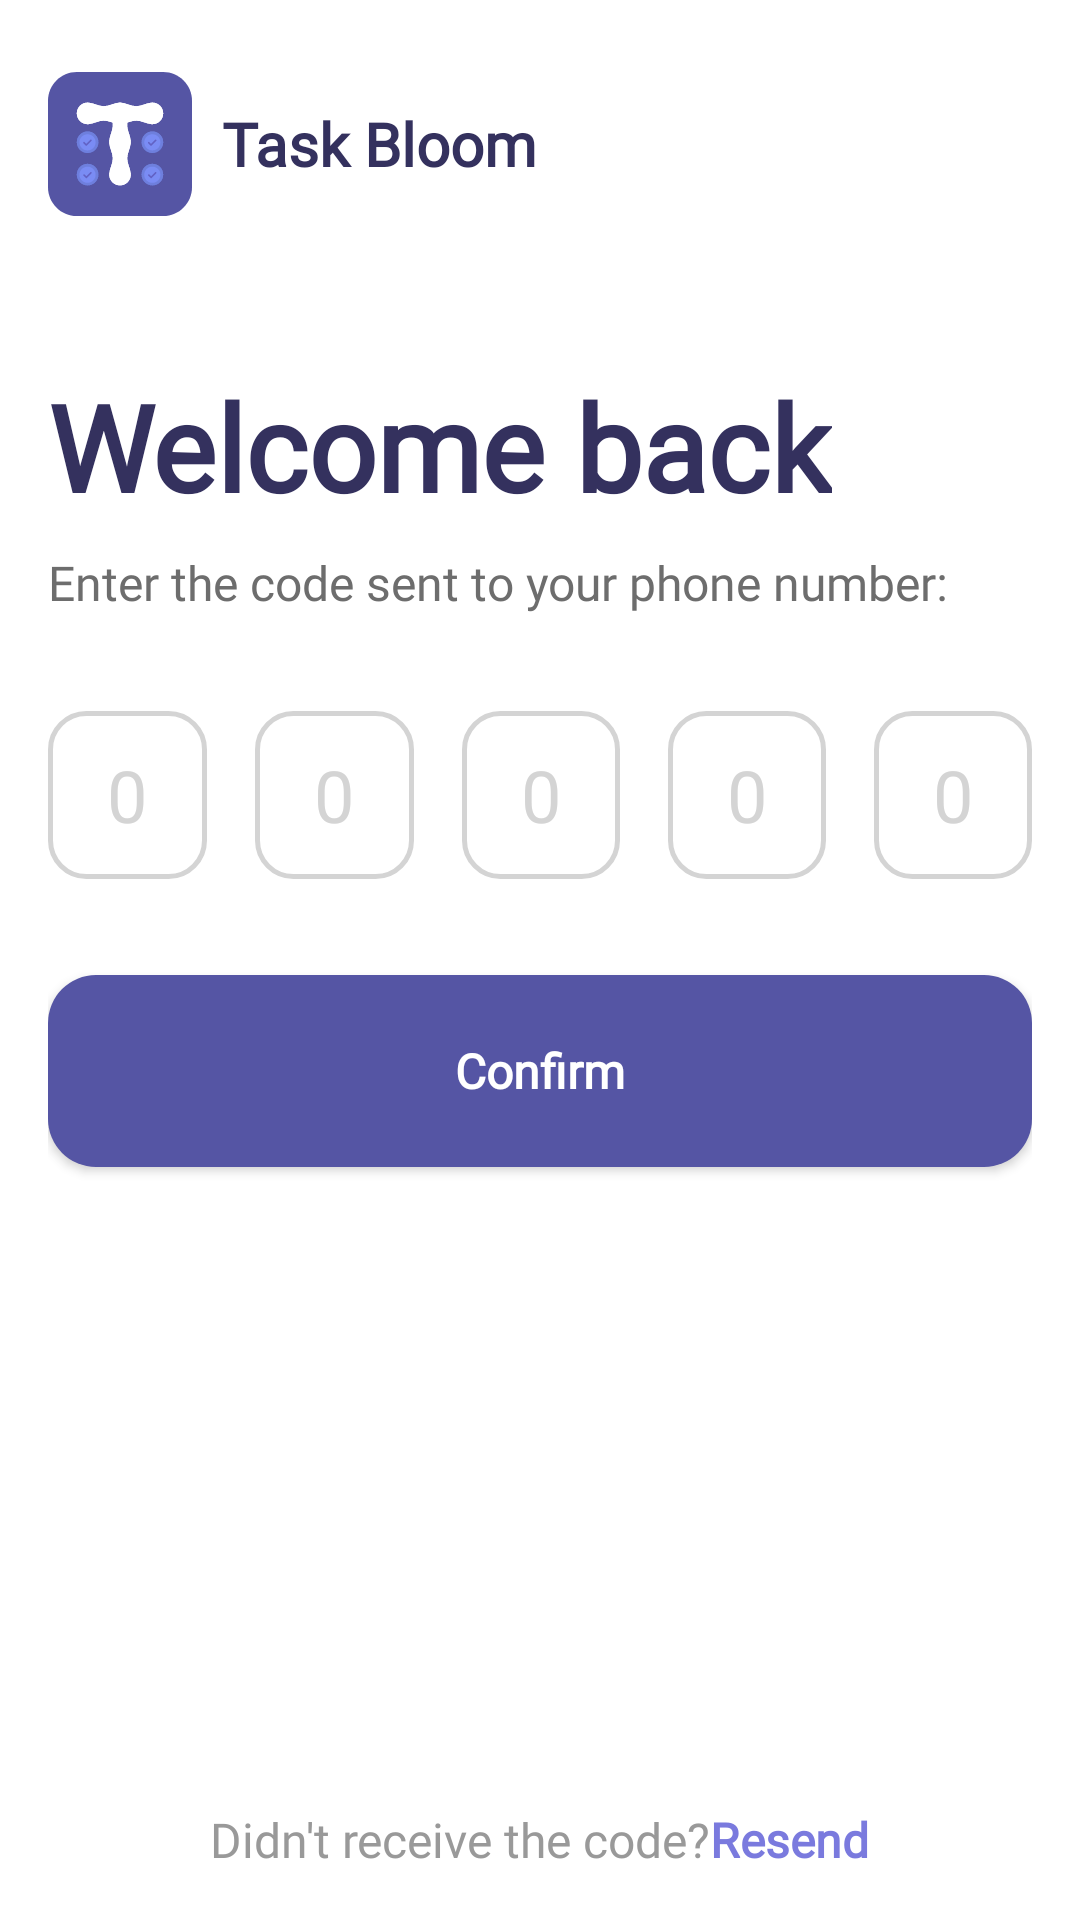

This screen was rendered from an Android layout file. Write that file and the resources it references.
<!-- AndroidManifest.xml: application theme Theme.StudentPlanner -->
<!-- res/layout/activity_otpcode.xml -->
<?xml version="1.0" encoding="utf-8"?>
<LinearLayout xmlns:android="http://schemas.android.com/apk/res/android"
    xmlns:app="http://schemas.android.com/apk/res-auto"
    xmlns:tools="http://schemas.android.com/tools"
    android:id="@+id/activity_otpcode"
    android:layout_width="match_parent"
    android:layout_height="match_parent"
    android:orientation="vertical"
    tools:context=".ui.OTPCodeActivity"
    android:background="@color/screen_background">

    <LinearLayout
        android:layout_width="match_parent"
        android:layout_height="match_parent"
        android:orientation="vertical"
        android:layout_weight="1"
        android:layout_marginHorizontal="16dp">

        <LinearLayout
            android:layout_width="match_parent"
            android:layout_height="wrap_content"
            android:gravity="center_vertical"
            android:orientation="horizontal"
            android:layout_marginTop="24dp">

            <ImageView
                android:id="@+id/logo"
                android:layout_width="48dp"
                android:layout_height="48dp"
                android:src="@drawable/ic_task_bloom"
                android:contentDescription="App Logo"/>

            <TextView
                android:id="@+id/appName"
                android:layout_width="wrap_content"
                android:layout_height="wrap_content"
                android:fontFamily="@font/alexandria"
                android:text="@string/app_name"
                android:textSize="20sp"
                android:textStyle="bold"
                android:textColor="@color/login_page_main_text"
                android:gravity="center"
                android:paddingStart="10dp"/>
        </LinearLayout>

        <TextView
            android:id="@+id/welcomeText"
            android:layout_width="wrap_content"
            android:layout_height="wrap_content"
            android:layout_gravity="start"
            android:layout_marginTop="50dp"
            android:fontFamily="@font/alexandria"
            android:text="@string/welcome_back"
            android:textColor="@color/login_page_main_text"
            android:textSize="40sp"
            android:textStyle="bold" />

        <TextView
            android:id="@+id/enterTheCodeTextView"
            android:layout_width="wrap_content"
            android:layout_height="wrap_content"
            android:text="@string/enter_the_code_sent_to_your_number"
            android:textSize="16sp"
            android:fontFamily="@font/sfprotext"
            android:textColor="#6D6D6D"
            android:layout_marginTop="8dp"
            android:layout_gravity="start"/>

        <LinearLayout
            android:layout_width="match_parent"
            android:layout_height="wrap_content"
            android:orientation="horizontal"
            android:layout_marginTop="32dp"
            android:id="@+id/otpContainer">

            <EditText
                android:id="@+id/otp1"
                android:layout_width="56dp"
                android:layout_height="56dp"
                android:gravity="center"
                android:textSize="24sp"
                android:textColorHint="@color/otp_border_inactive"
                android:inputType="number"
                android:hint="0"
                android:maxLength="1"
                android:background="@drawable/otp_background_selector"
                android:textColor="@color/otp_border_active"
                android:layout_weight="1"
                android:layout_marginEnd="16dp"/>

            <EditText
                android:id="@+id/otp2"
                android:layout_width="56dp"
                android:layout_height="56dp"
                android:gravity="center"
                android:textSize="24sp"
                android:textColorHint="@color/otp_border_inactive"
                android:inputType="number"
                android:hint="0"
                android:maxLength="1"
                android:background="@drawable/otp_background_selector"
                android:textColor="@color/otp_border_active"
                android:layout_weight="1"
                android:layout_marginEnd="16dp"/>

            <EditText
                android:id="@+id/otp3"
                android:layout_width="56dp"
                android:layout_height="56dp"
                android:gravity="center"
                android:textSize="24sp"
                android:textColorHint="@color/otp_border_inactive"
                android:inputType="number"
                android:hint="0"
                android:maxLength="1"
                android:background="@drawable/otp_background_selector"
                android:textColor="@color/otp_border_active"
                android:layout_weight="1"
                android:layout_marginEnd="16dp"/>

            <EditText
                android:id="@+id/otp4"
                android:layout_width="56dp"
                android:layout_height="56dp"
                android:gravity="center"
                android:textSize="24sp"
                android:textColorHint="@color/otp_border_inactive"
                android:inputType="number"
                android:hint="0"
                android:maxLength="1"
                android:background="@drawable/otp_background_selector"
                android:textColor="@color/otp_border_active"
                android:layout_weight="1"
                android:layout_marginEnd="16dp"/>

            <EditText
                android:id="@+id/otp5"
                android:layout_width="56dp"
                android:layout_height="56dp"
                android:gravity="center"
                android:textSize="24sp"
                android:textColorHint="@color/otp_border_inactive"
                android:inputType="number"
                android:hint="0"
                android:maxLength="1"
                android:background="@drawable/otp_background_selector"
                android:textColor="@color/otp_border_active"
                android:layout_weight="1"/>
        </LinearLayout>

        <TextView
            android:id="@+id/invalidCodeTextView"
            android:layout_width="wrap_content"
            android:layout_height="wrap_content"
            android:text="@string/invalid_code"
            android:textSize="15sp"
            android:fontFamily="@font/sfprotext"
            android:visibility="gone"
            android:textColor="#FF1C45"
            android:layout_marginTop="16dp"
            android:layout_gravity="start"/>

        <Button
            android:id="@+id/confirmButton"
            android:layout_width="match_parent"
            android:layout_height="64dp"
            android:layout_marginTop="32dp"
            android:textStyle="bold"
            android:background="@drawable/rounded_button"
            android:fontFamily="@font/sfprotext"
            android:text="@string/confirm"
            android:textAllCaps="false"
            app:backgroundTint="@null"
            android:backgroundTint="#5555A4"
            android:textColor="@android:color/white"
            android:textSize="16sp"/>

    </LinearLayout>

    <LinearLayout
        android:layout_width="wrap_content"
        android:layout_height="wrap_content"
        android:orientation="horizontal"
        android:layout_gravity="center"
        android:gravity="bottom"
        android:layout_marginBottom="16dp">

        <TextView
            android:layout_width="wrap_content"
            android:layout_height="wrap_content"
            android:text="@string/didnt_receive_the_code"
            android:textSize="16sp"
            android:textColor="#999999"
            android:fontFamily="@font/sfprotext" />

        <TextView
            android:id="@+id/resendCodeTextView"
            android:layout_width="wrap_content"
            android:layout_height="wrap_content"
            android:text="@string/resend"
            android:textSize="16sp"
            android:textColor="#7A7ADE"
            android:fontFamily="@font/sfprotext"
            android:textStyle="bold"
            android:clickable="true"
            android:focusable="true"/>
    </LinearLayout>

</LinearLayout>
<!-- resources referenced by this layout -->
<resources>
  <color name="login_page_main_text">#34315E</color>
  <color name="otp_border_active">#6E7FDD</color>
  <color name="otp_border_inactive">#D4D4D4</color>
  <color name="screen_background">#FFFFFF</color>
  <!-- drawable ic_task_bloom: vector/xml drawable (drawable, 9775 chars, omitted) -->
  <!-- drawable otp_background_selector (drawable) -->
  <?xml version="1.0" encoding="utf-8"?>
  <selector xmlns:android="http://schemas.android.com/apk/res/android">
      <item android:state_focused="true" android:drawable="@drawable/otp_background_active"/>
      <item android:drawable="@drawable/otp_background"/>
  </selector>
  <!-- drawable rounded_button (drawable) -->
  <?xml version="1.0" encoding="utf-8"?>
  <ripple xmlns:android="http://schemas.android.com/apk/res/android"
      android:color="#70FFFFFF">
      <item android:id="@android:id/mask">
      <shape android:shape="rectangle">
          <solid android:color="@android:color/white" />
          <corners android:radius="16dp" />
      </shape>
  </item>
  
      <item>
          <shape android:shape="rectangle">
              <solid android:color="#5555A4" />
              <corners android:radius="16dp" />
          </shape>
      </item>
  </ripple>
  <string name="app_name">Task Bloom</string>
  <string name="confirm">Confirm</string>
  <string name="didnt_receive_the_code">Didn\'t receive the code? </string>
  <string name="enter_the_code_sent_to_your_number">Enter the code sent to your phone number:</string>
  <string name="invalid_code">Invalid code, please click the resend code button to receive a new code.</string>
  <string name="resend">Resend</string>
  <string name="welcome_back">Welcome back</string>
  <style name="Theme.StudentPlanner" parent="Theme.MaterialComponents.DayNight.NoActionBar">
          
          <item name="colorPrimary">@android:color/black</item>
          <item name="colorPrimaryVariant">@android:color/black</item>
          <item name="colorPrimaryDark">@android:color/black</item>
          <item name="colorOnPrimary">@color/white</item>
          
          <item name="colorSecondary">@android:color/black</item>
          <item name="colorSecondaryVariant">@color/teal_700</item>
          <item name="colorOnSecondary">@android:color/black</item>
          
          <item name="android:statusBarColor">@android:color/black</item>
          
          <item name="android:windowLightStatusBar">false</item>
      </style>
  <!-- drawable otp_background_active (drawable) -->
  <?xml version="1.0" encoding="utf-8"?>
  <shape xmlns:android="http://schemas.android.com/apk/res/android"
      android:shape="rectangle">
  
      <corners android:radius="12dp"/>
      <solid android:color="@color/otp_filled"/>
      <stroke android:width="1.5dp" android:color="@color/otp_border_active"/>
  </shape>
  <!-- drawable otp_background (drawable) -->
  <?xml version="1.0" encoding="utf-8"?>
  <selector xmlns:android="http://schemas.android.com/apk/res/android">
      <item android:state_focused="true">
          <shape android:shape="rectangle">
              <corners android:radius="12dp"/>
              <solid android:color="@color/background"/>
              <stroke android:width="1.5dp" android:color="@color/otp_border_active"/>
          </shape>
      </item>
      <item>
          <shape android:shape="rectangle">
              <corners android:radius="12dp"/>
              <solid android:color="@color/otp_empty"/>
              <stroke android:width="1.5dp" android:color="@color/otp_border_inactive"/>
          </shape>
      </item>
  </selector>
  <color name="white">#FFFFFFFF</color>
  <color name="teal_700">#FF018786</color>
  <color name="otp_filled">#FFFFFF</color>
  <color name="background">@color/purple_500</color>
  <color name="otp_empty">#FFFFFF</color>
  <color name="purple_500">#FF6200EE</color>
</resources>
